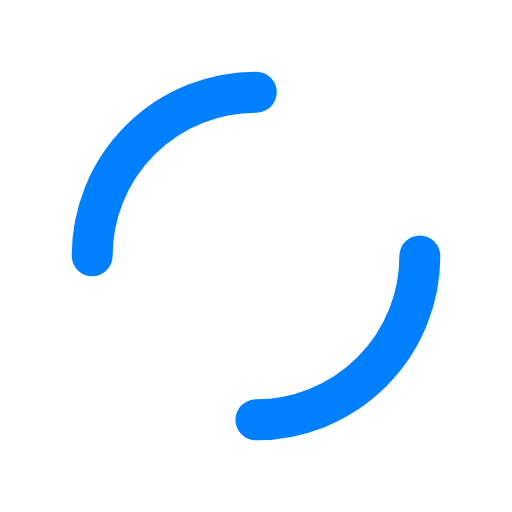
t = 0.00 s
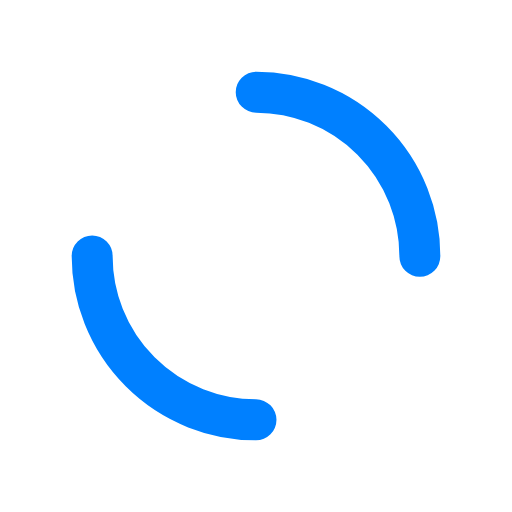
t = 0.25 s
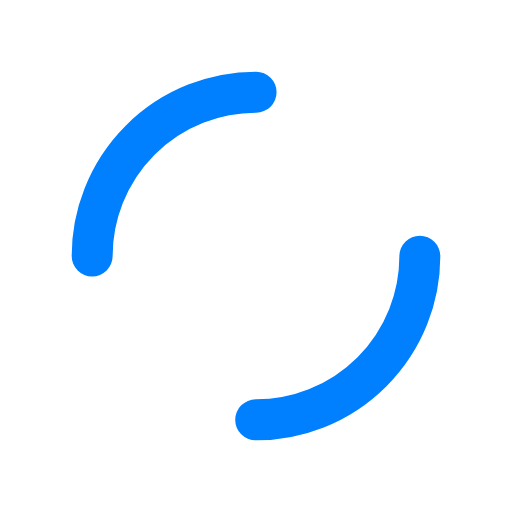
t = 0.50 s
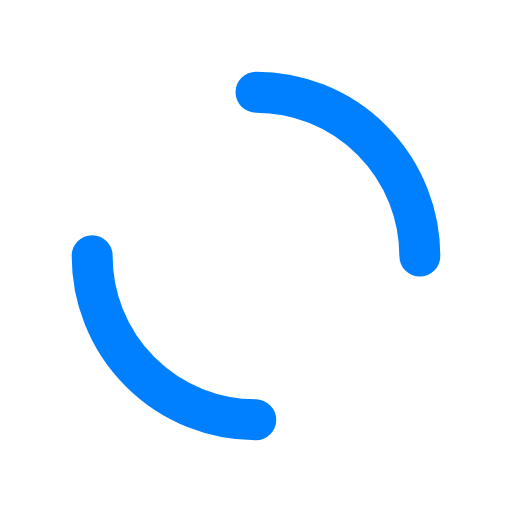
t = 0.75 s

The animated SVG that drew these frames (rendered in a browser with its animation timeline set to each time). Animation: 1 SMIL element (animateTransform=1); one cycle of 1.00 s, repeats indefinitely.

<?xml version="1.0" encoding="utf-8"?>
<svg xmlns="http://www.w3.org/2000/svg" xmlns:xlink="http://www.w3.org/1999/xlink" style="margin: auto; background: none; display: block; shape-rendering: auto; animation-play-state: running; animation-delay: 0s;" width="200px" height="200px" viewBox="0 0 100 100" preserveAspectRatio="xMidYMid">
<circle cx="50" cy="50" r="32" stroke-width="8" stroke="#0080ff" stroke-dasharray="50.26548245743669 50.26548245743669" fill="none" stroke-linecap="round" style="animation-play-state: running; animation-delay: 0s;">
  <animateTransform attributeName="transform" type="rotate" repeatCount="indefinite" dur="1s" keyTimes="0;1" values="0 50 50;360 50 50" style="animation-play-state: running; animation-delay: 0s;"></animateTransform>
</circle>
<!-- [ldio] generated by https://loading.io/ --></svg>